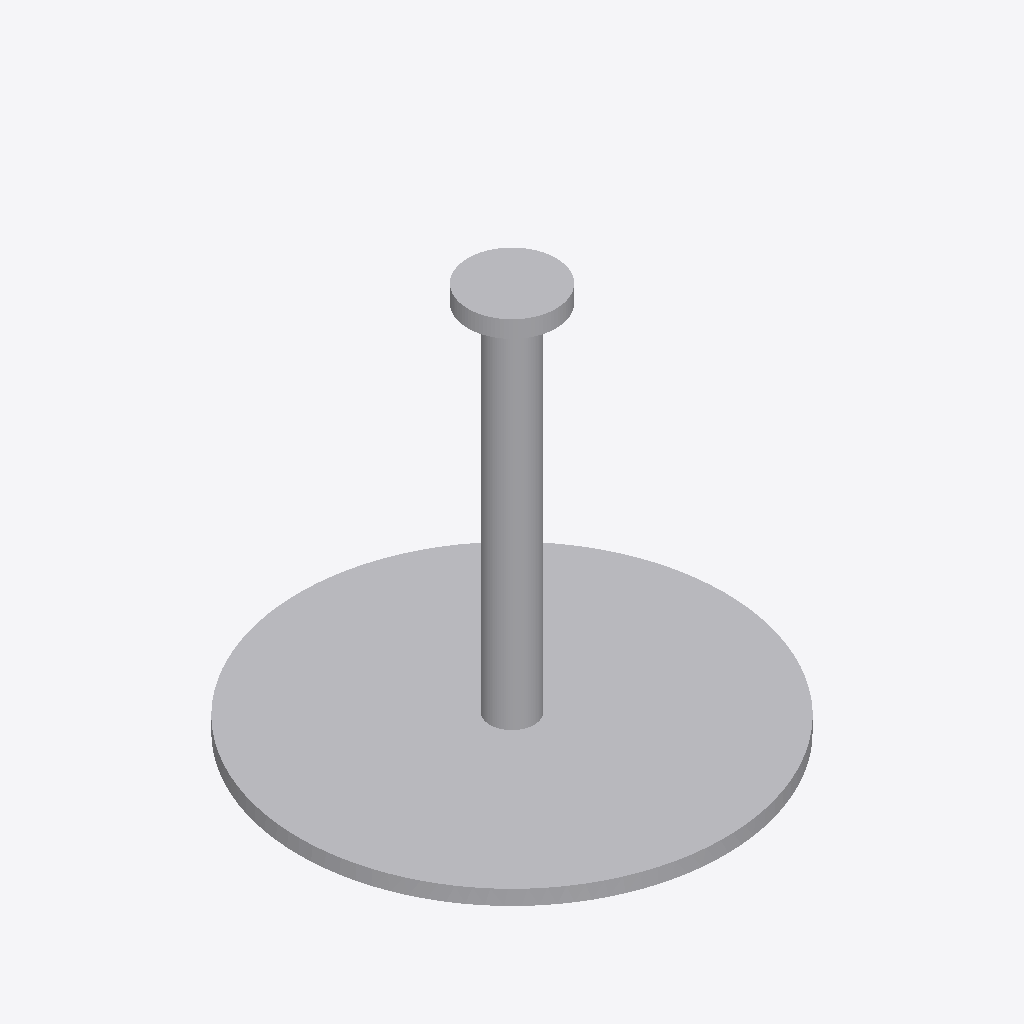
Isometric view of an IFC building model (IFC-SPF (STEP), schema IFC4, length unit millimetre), seen from the south-west, elements coloured by IFC class: 1 other element (light grey).
Extent 0.300 m × 0.300 m × 0.279 m (x, y, z). Storeys (2): FUR at 0.00 m; BATHM at 0.00 m. Elements (1): 1 IfcSanitaryTerminal.

HEADER;
FILE_DESCRIPTION(('ViewDefinition [CoordinationView]'),'2;1');
FILE_NAME('','2026-09-09T18:14:34',(''),(''),'IfcOpenShell 0.8.4-e8eb5e4','IfcOpenShell 0.8.4-e8eb5e4','');
FILE_SCHEMA(('IFC4'));
ENDSEC;
DATA;
#1=IFCPROJECT('3hFmn2ED14Ofwsj$DzZ0HC',$,'My Project',$,$,$,$,(#2,#7),#8);
#16=IFCSITE('3iWnpcHW54tQCcUMk_yOsj',$,'My Site',$,$,#17,$,$,$,$,$,$,$,$);
#22=IFCBUILDING('0aVVbcf_9A9x07_Nod0gAP',#23,'My Building',$,$,#28,$,$,$,$,$,$);
#33=IFCBUILDINGSTOREY('1VjEk5I8XFmfiAYaLk_F_7',#34,'FUR',$,$,#35,$,$,$,$);
#40=IFCBUILDINGSTOREY('0HiMVAajv8xAARS233qDTe',#41,'BATHM',$,$,#42,$,$,$,$);
#3583=IFCSANITARYTERMINAL('04DLh1Jk9Dcu9ibcaE0id8',#3584,'SanitaryTerminal',$,$,#3585,#3590,$,$);
ENDSEC;
